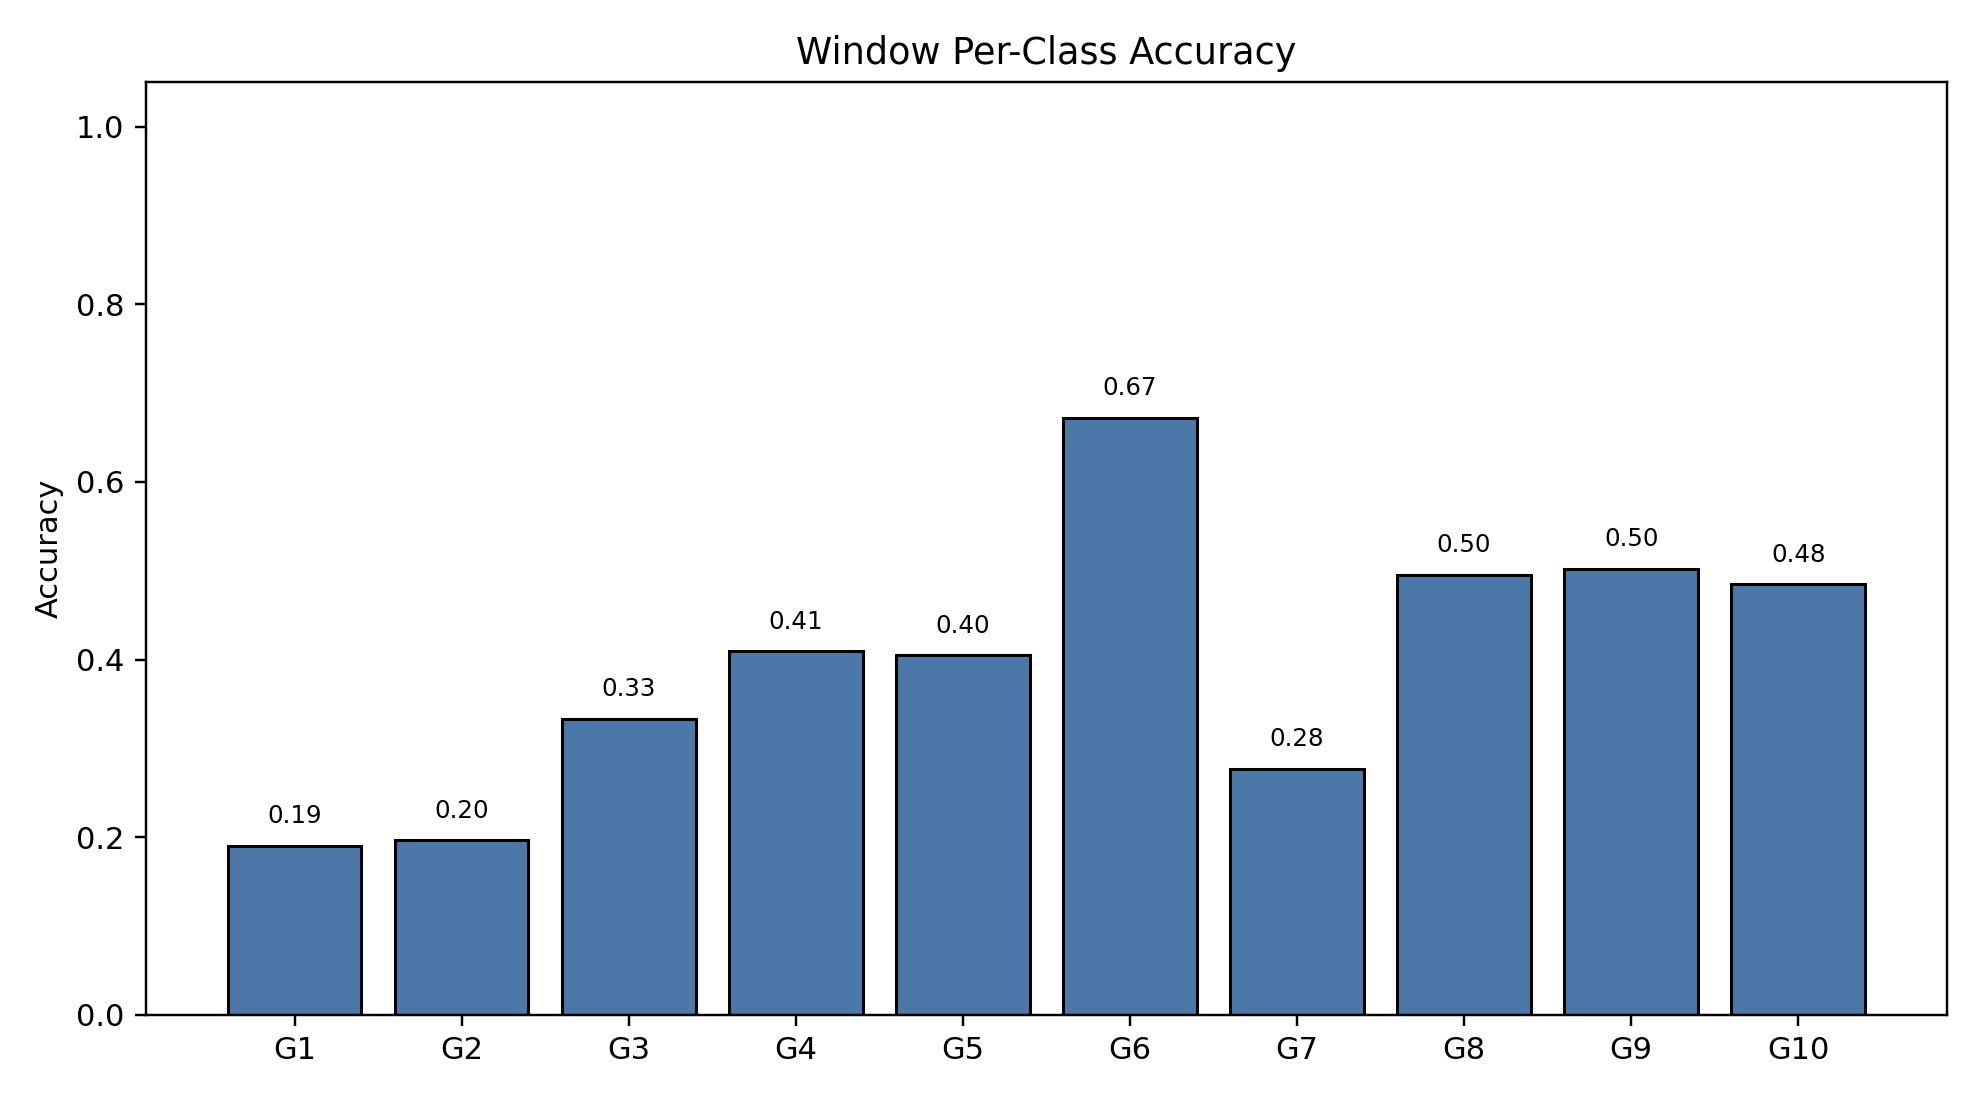

Values plotted in this chart, from the file beside it:
class_index, gesture_id, support, correct, accuracy
0, 1, 790, 150, 0.1899
1, 2, 693, 136, 0.1962
2, 3, 766, 255, 0.3329
3, 4, 743, 304, 0.4092
4, 5, 734, 297, 0.4046
5, 6, 763, 513, 0.6723
6, 7, 755, 209, 0.2768
7, 8, 707, 350, 0.495
8, 9, 687, 345, 0.5022
9, 10, 683, 331, 0.4846
